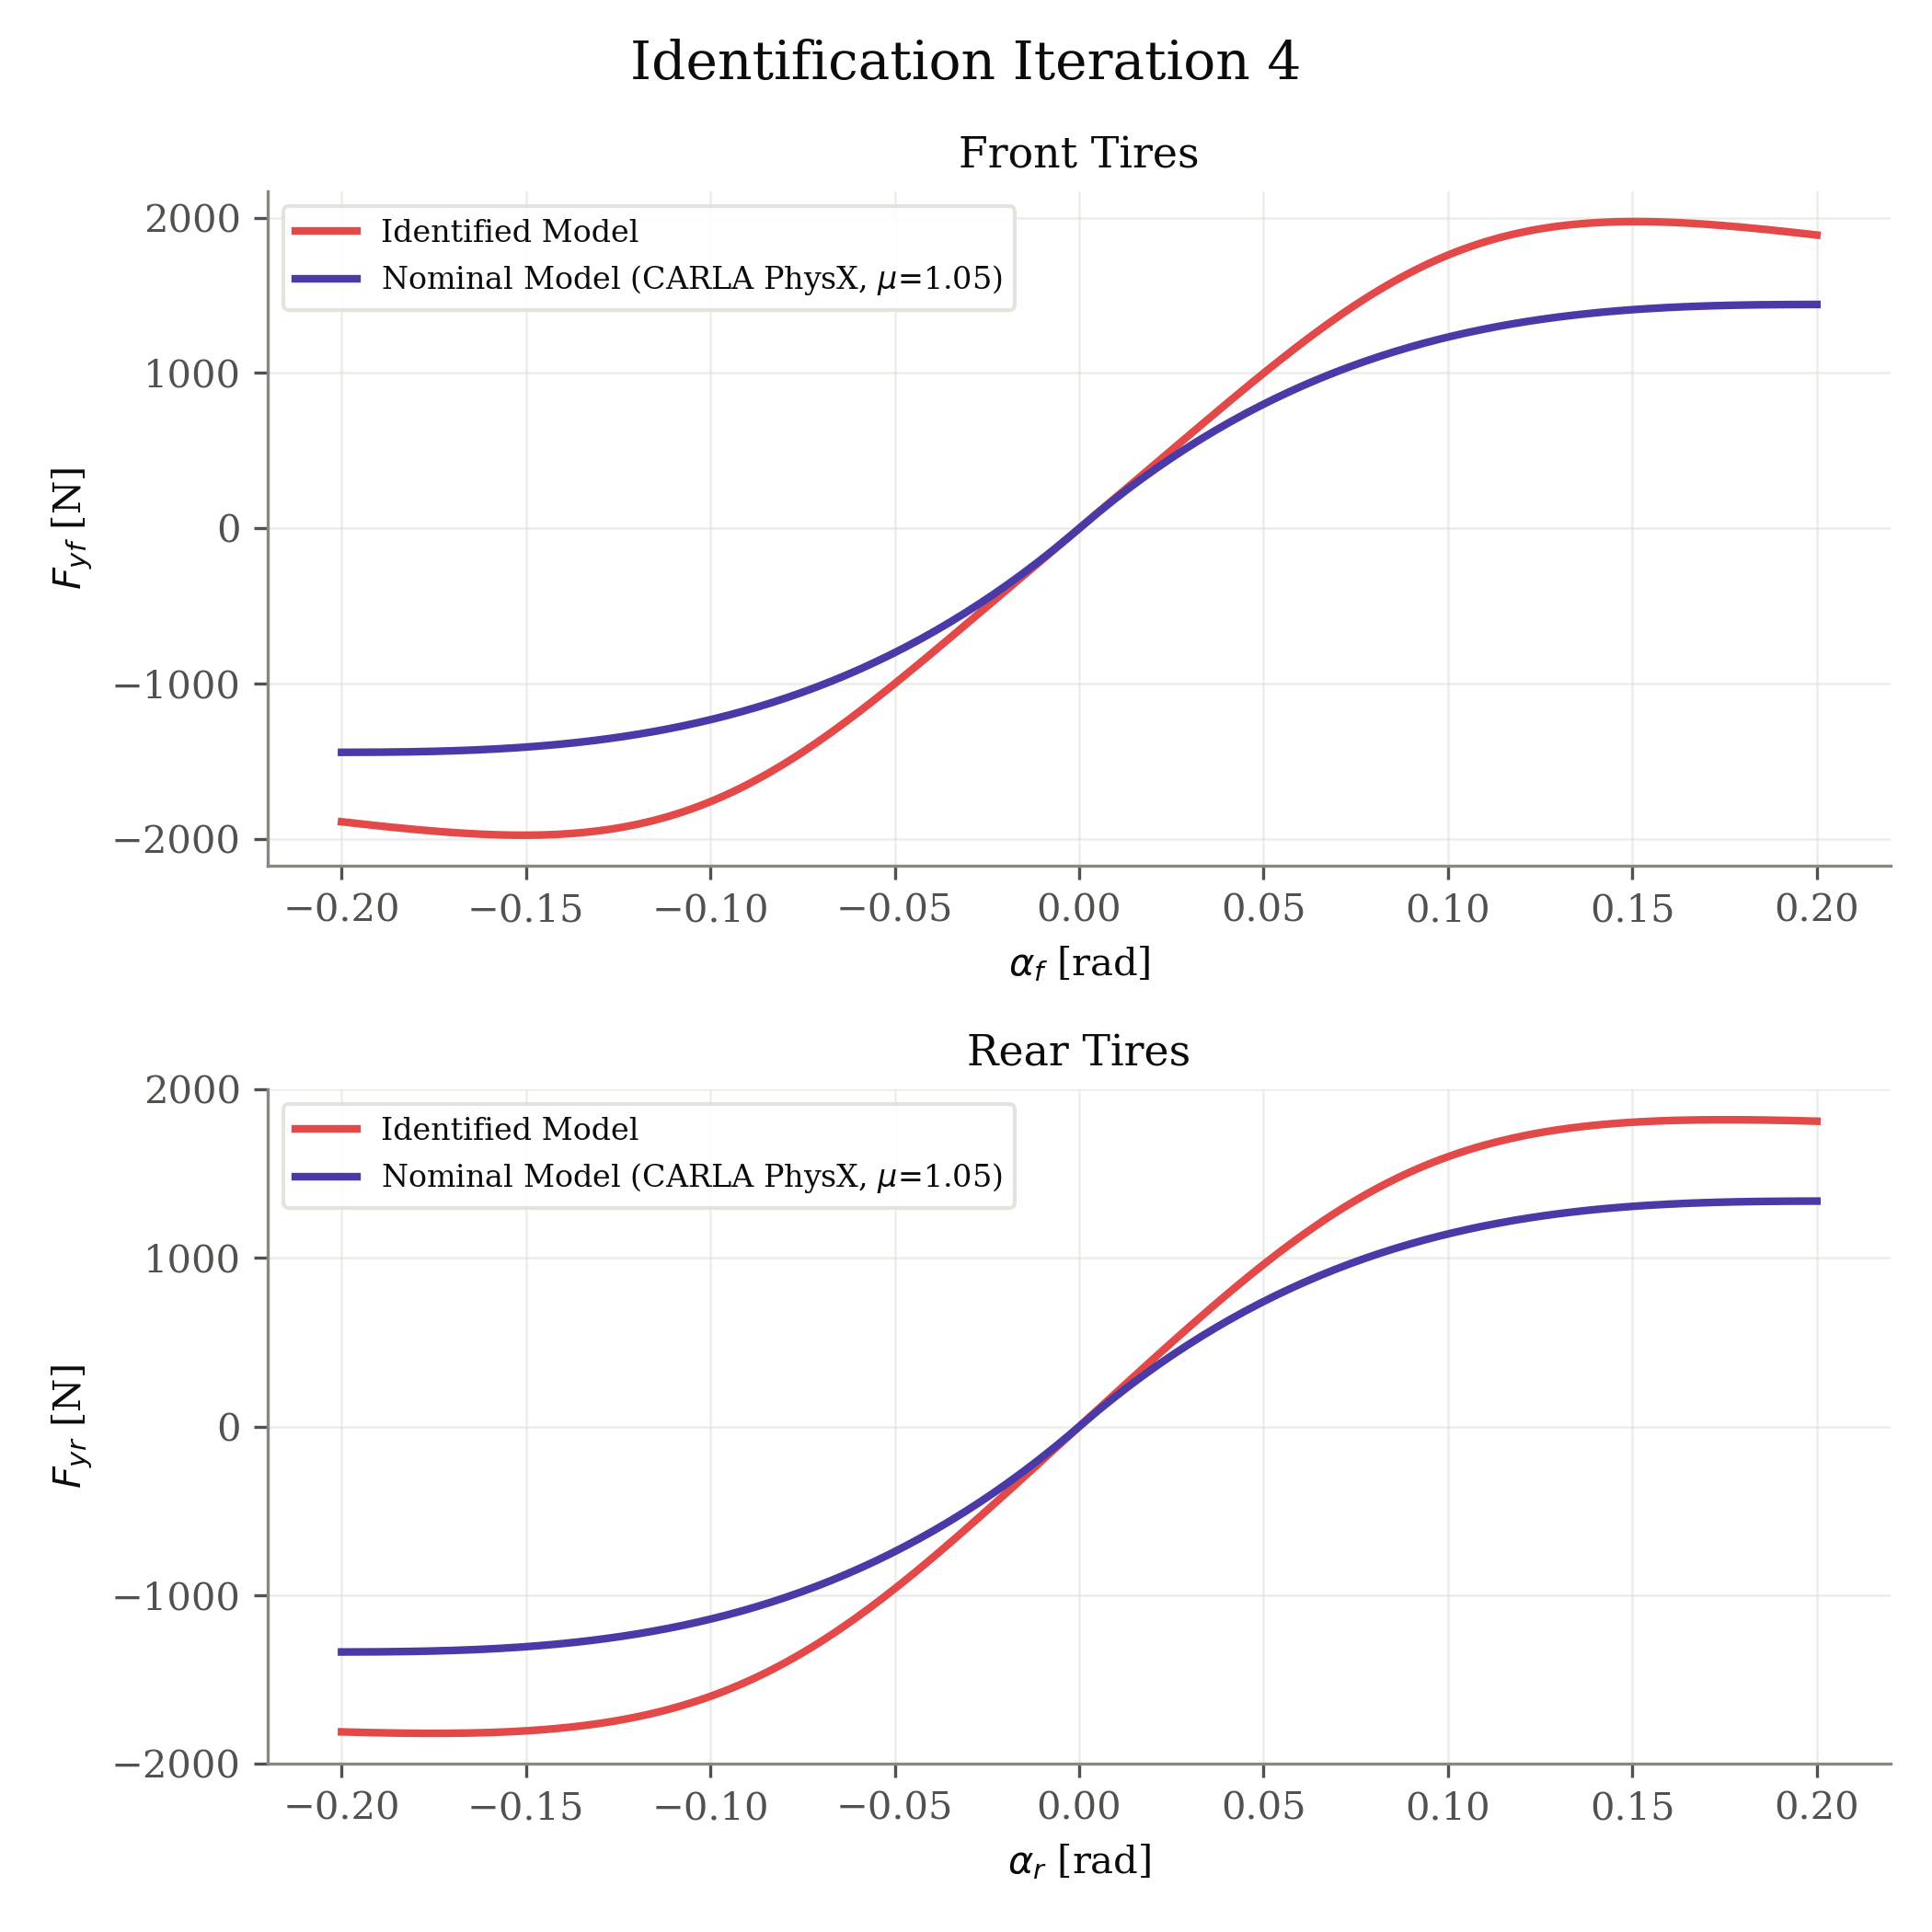

Source data for this figure (header and first rows):
axle, fz_N, nominal_source, mu, B, C, D, E, alpha_rad, fy_identified_N, fy_nominal_N
front, 1373, carla_physx, 1.05, 6.187, 1.646, 1.439, -2.625, -0.2, -1888, -1441
front, 1373, carla_physx, 1.05, 6.187, 1.646, 1.439, -2.625, -0.198, -1894, -1441
front, 1373, carla_physx, 1.05, 6.187, 1.646, 1.439, -2.625, -0.196, -1899, -1441
front, 1373, carla_physx, 1.05, 6.187, 1.646, 1.439, -2.625, -0.194, -1904, -1441
front, 1373, carla_physx, 1.05, 6.187, 1.646, 1.439, -2.625, -0.192, -1910, -1441
front, 1373, carla_physx, 1.05, 6.187, 1.646, 1.439, -2.625, -0.1899, -1915, -1440
front, 1373, carla_physx, 1.05, 6.187, 1.646, 1.439, -2.625, -0.1879, -1920, -1440
front, 1373, carla_physx, 1.05, 6.187, 1.646, 1.439, -2.625, -0.1859, -1925, -1440
front, 1373, carla_physx, 1.05, 6.187, 1.646, 1.439, -2.625, -0.1839, -1929, -1439
front, 1373, carla_physx, 1.05, 6.187, 1.646, 1.439, -2.625, -0.1819, -1934, -1438
front, 1373, carla_physx, 1.05, 6.187, 1.646, 1.439, -2.625, -0.1799, -1938, -1437
front, 1373, carla_physx, 1.05, 6.187, 1.646, 1.439, -2.625, -0.1779, -1943, -1437
front, 1373, carla_physx, 1.05, 6.187, 1.646, 1.439, -2.625, -0.1759, -1947, -1436
front, 1373, carla_physx, 1.05, 6.187, 1.646, 1.439, -2.625, -0.1739, -1951, -1434
front, 1373, carla_physx, 1.05, 6.187, 1.646, 1.439, -2.625, -0.1719, -1954, -1433
front, 1373, carla_physx, 1.05, 6.187, 1.646, 1.439, -2.625, -0.1698, -1958, -1432
front, 1373, carla_physx, 1.05, 6.187, 1.646, 1.439, -2.625, -0.1678, -1961, -1430
front, 1373, carla_physx, 1.05, 6.187, 1.646, 1.439, -2.625, -0.1658, -1964, -1428
front, 1373, carla_physx, 1.05, 6.187, 1.646, 1.439, -2.625, -0.1638, -1966, -1426
front, 1373, carla_physx, 1.05, 6.187, 1.646, 1.439, -2.625, -0.1618, -1969, -1424
front, 1373, carla_physx, 1.05, 6.187, 1.646, 1.439, -2.625, -0.1598, -1971, -1422
front, 1373, carla_physx, 1.05, 6.187, 1.646, 1.439, -2.625, -0.1578, -1972, -1419
front, 1373, carla_physx, 1.05, 6.187, 1.646, 1.439, -2.625, -0.1558, -1974, -1417
front, 1373, carla_physx, 1.05, 6.187, 1.646, 1.439, -2.625, -0.1538, -1974, -1414
front, 1373, carla_physx, 1.05, 6.187, 1.646, 1.439, -2.625, -0.1518, -1975, -1411
front, 1373, carla_physx, 1.05, 6.187, 1.646, 1.439, -2.625, -0.1497, -1975, -1407
front, 1373, carla_physx, 1.05, 6.187, 1.646, 1.439, -2.625, -0.1477, -1974, -1404
front, 1373, carla_physx, 1.05, 6.187, 1.646, 1.439, -2.625, -0.1457, -1973, -1400
front, 1373, carla_physx, 1.05, 6.187, 1.646, 1.439, -2.625, -0.1437, -1972, -1396
front, 1373, carla_physx, 1.05, 6.187, 1.646, 1.439, -2.625, -0.1417, -1970, -1391
front, 1373, carla_physx, 1.05, 6.187, 1.646, 1.439, -2.625, -0.1397, -1967, -1387
front, 1373, carla_physx, 1.05, 6.187, 1.646, 1.439, -2.625, -0.1377, -1964, -1382
front, 1373, carla_physx, 1.05, 6.187, 1.646, 1.439, -2.625, -0.1357, -1960, -1377
front, 1373, carla_physx, 1.05, 6.187, 1.646, 1.439, -2.625, -0.1337, -1956, -1371
front, 1373, carla_physx, 1.05, 6.187, 1.646, 1.439, -2.625, -0.1317, -1950, -1366
front, 1373, carla_physx, 1.05, 6.187, 1.646, 1.439, -2.625, -0.1296, -1945, -1360
front, 1373, carla_physx, 1.05, 6.187, 1.646, 1.439, -2.625, -0.1276, -1938, -1353
front, 1373, carla_physx, 1.05, 6.187, 1.646, 1.439, -2.625, -0.1256, -1931, -1347
front, 1373, carla_physx, 1.05, 6.187, 1.646, 1.439, -2.625, -0.1236, -1922, -1340
front, 1373, carla_physx, 1.05, 6.187, 1.646, 1.439, -2.625, -0.1216, -1913, -1333
front, 1373, carla_physx, 1.05, 6.187, 1.646, 1.439, -2.625, -0.1196, -1904, -1325
front, 1373, carla_physx, 1.05, 6.187, 1.646, 1.439, -2.625, -0.1176, -1893, -1317
front, 1373, carla_physx, 1.05, 6.187, 1.646, 1.439, -2.625, -0.1156, -1881, -1309
front, 1373, carla_physx, 1.05, 6.187, 1.646, 1.439, -2.625, -0.1136, -1869, -1300
front, 1373, carla_physx, 1.05, 6.187, 1.646, 1.439, -2.625, -0.1116, -1855, -1291
front, 1373, carla_physx, 1.05, 6.187, 1.646, 1.439, -2.625, -0.1095, -1841, -1281
front, 1373, carla_physx, 1.05, 6.187, 1.646, 1.439, -2.625, -0.1075, -1825, -1272
front, 1373, carla_physx, 1.05, 6.187, 1.646, 1.439, -2.625, -0.1055, -1809, -1262
front, 1373, carla_physx, 1.05, 6.187, 1.646, 1.439, -2.625, -0.1035, -1792, -1251
front, 1373, carla_physx, 1.05, 6.187, 1.646, 1.439, -2.625, -0.1015, -1773, -1240
front, 1373, carla_physx, 1.05, 6.187, 1.646, 1.439, -2.625, -0.0995, -1754, -1229
front, 1373, carla_physx, 1.05, 6.187, 1.646, 1.439, -2.625, -0.09749, -1734, -1217
front, 1373, carla_physx, 1.05, 6.187, 1.646, 1.439, -2.625, -0.09548, -1713, -1205
front, 1373, carla_physx, 1.05, 6.187, 1.646, 1.439, -2.625, -0.09347, -1690, -1192
front, 1373, carla_physx, 1.05, 6.187, 1.646, 1.439, -2.625, -0.09146, -1667, -1179
front, 1373, carla_physx, 1.05, 6.187, 1.646, 1.439, -2.625, -0.08945, -1643, -1165
front, 1373, carla_physx, 1.05, 6.187, 1.646, 1.439, -2.625, -0.08744, -1617, -1151
front, 1373, carla_physx, 1.05, 6.187, 1.646, 1.439, -2.625, -0.08543, -1591, -1137
front, 1373, carla_physx, 1.05, 6.187, 1.646, 1.439, -2.625, -0.08342, -1564, -1122
front, 1373, carla_physx, 1.05, 6.187, 1.646, 1.439, -2.625, -0.08141, -1536, -1107
... 340 more rows
